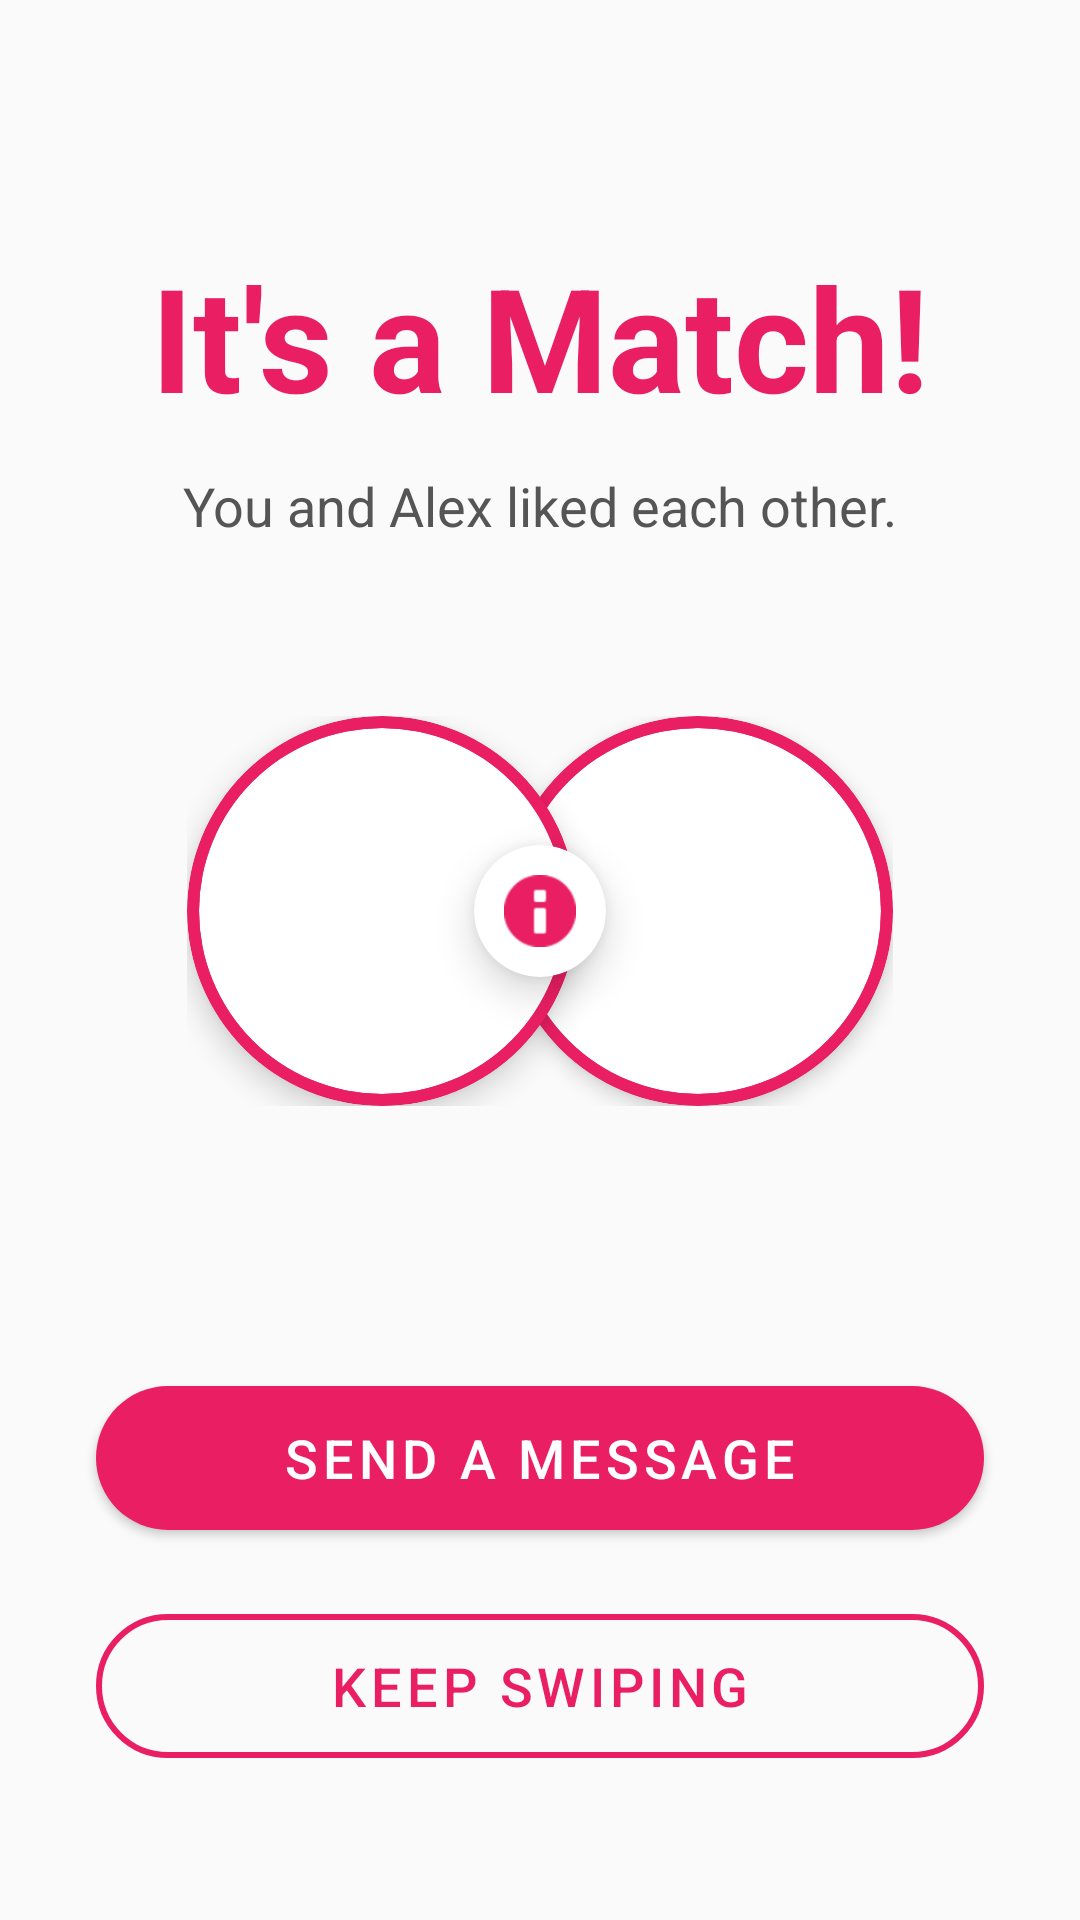

Reconstruct the res/layout file that produces this screen, plus the resources it refers to.
<!-- AndroidManifest.xml: application theme Theme.MindMatch -->
<!-- res/layout/activity_matching.xml -->
<?xml version="1.0" encoding="utf-8"?>
<androidx.constraintlayout.widget.ConstraintLayout
    xmlns:android="http://schemas.android.com/apk/res/android"
    xmlns:app="http://schemas.android.com/apk/res-auto"
    xmlns:tools="http://schemas.android.com/tools"
    android:layout_width="match_parent"
    android:layout_height="match_parent"
    android:background="#FAFAFA"
    tools:context=".MatchActivity">

    <TextView
        android:id="@+id/tv_match_title"
        android:layout_width="wrap_content"
        android:layout_height="wrap_content"
        android:layout_marginTop="80dp"
        android:text="It's a Match!"
        android:textColor="#E91E63"
        android:textSize="48sp"
        android:textStyle="bold"
        app:layout_constraintEnd_toEndOf="parent"
        app:layout_constraintStart_toStartOf="parent"
        app:layout_constraintTop_toTopOf="parent" />

    <TextView
        android:id="@+id/tv_match_subtitle"
        android:layout_width="wrap_content"
        android:layout_height="wrap_content"
        android:layout_marginTop="12dp"
        android:text="You and Alex liked each other."
        android:textColor="#555555"
        android:textSize="18sp"
        app:layout_constraintEnd_toEndOf="parent"
        app:layout_constraintStart_toStartOf="parent"
        app:layout_constraintTop_toBottomOf="@+id/tv_match_title" />

    <androidx.constraintlayout.widget.ConstraintLayout
        android:id="@+id/cl_avatars"
        android:layout_width="wrap_content"
        android:layout_height="wrap_content"
        app:layout_constraintBottom_toTopOf="@+id/btn_send_message"
        app:layout_constraintEnd_toEndOf="parent"
        app:layout_constraintStart_toStartOf="parent"
        app:layout_constraintTop_toBottomOf="@+id/tv_match_subtitle"
        app:layout_constraintVertical_bias="0.4">

        <androidx.cardview.widget.CardView
            android:id="@+id/cv_user_me_border"
            android:layout_width="130dp"
            android:layout_height="130dp"
            android:layout_marginEnd="-25dp"
            app:cardBackgroundColor="#E91E63"
            app:cardCornerRadius="65dp"
            app:cardElevation="6dp"
            app:layout_constraintBottom_toBottomOf="parent"
            app:layout_constraintEnd_toStartOf="@+id/cv_user_match_border"
            app:layout_constraintHorizontal_chainStyle="packed"
            app:layout_constraintStart_toStartOf="parent"
            app:layout_constraintTop_toTopOf="parent">

            <androidx.cardview.widget.CardView
                android:layout_width="122dp"
                android:layout_height="122dp"
                android:layout_gravity="center"
                app:cardBackgroundColor="#FFFFFF"
                app:cardCornerRadius="61dp"
                app:cardElevation="0dp">
                <ImageView
                    android:id="@+id/iv_user_me"
                    android:layout_width="match_parent"
                    android:layout_height="match_parent"
                    android:scaleType="centerCrop"
                    android:src="@android:drawable/sym_def_app_icon" />
            </androidx.cardview.widget.CardView>
        </androidx.cardview.widget.CardView>

        <androidx.cardview.widget.CardView
            android:id="@+id/cv_user_match_border"
            android:layout_width="130dp"
            android:layout_height="130dp"
            app:cardBackgroundColor="#E91E63"
            app:cardCornerRadius="65dp"
            app:cardElevation="4dp"
            app:layout_constraintBottom_toBottomOf="parent"
            app:layout_constraintEnd_toEndOf="parent"
            app:layout_constraintStart_toEndOf="@+id/cv_user_me_border"
            app:layout_constraintTop_toTopOf="parent">

            <androidx.cardview.widget.CardView
                android:layout_width="122dp"
                android:layout_height="122dp"
                android:layout_gravity="center"
                app:cardBackgroundColor="#FFFFFF"
                app:cardCornerRadius="61dp"
                app:cardElevation="0dp">
                <ImageView
                    android:id="@+id/iv_user_match"
                    android:layout_width="match_parent"
                    android:layout_height="match_parent"
                    android:scaleType="centerCrop"
                    android:src="@android:drawable/sym_def_app_icon" />
            </androidx.cardview.widget.CardView>
        </androidx.cardview.widget.CardView>

        <androidx.cardview.widget.CardView
            android:layout_width="44dp"
            android:layout_height="44dp"
            app:cardBackgroundColor="#FFFFFF"
            app:cardCornerRadius="22dp"
            app:cardElevation="8dp"
            app:layout_constraintBottom_toBottomOf="parent"
            app:layout_constraintEnd_toEndOf="@+id/cv_user_me_border"
            app:layout_constraintStart_toStartOf="@+id/cv_user_match_border"
            app:layout_constraintTop_toTopOf="parent">

            <ImageView
                android:layout_width="match_parent"
                android:layout_height="match_parent"
                android:padding="10dp"
                android:src="@android:drawable/ic_dialog_info"
                app:tint="#E91E63" />
        </androidx.cardview.widget.CardView>

    </androidx.constraintlayout.widget.ConstraintLayout>

    <com.google.android.material.button.MaterialButton
        android:id="@+id/btn_send_message"
        android:layout_width="0dp"
        android:layout_height="60dp"
        android:layout_marginStart="32dp"
        android:layout_marginEnd="32dp"
        android:layout_marginBottom="16dp"
        android:text="Send a Message"
        android:textColor="#FFFFFF"
        android:textSize="18sp"
        app:backgroundTint="#E91E63"
        app:cornerRadius="30dp"
        app:elevation="4dp"
        app:layout_constraintBottom_toTopOf="@+id/btn_keep_swiping"
        app:layout_constraintEnd_toEndOf="parent"
        app:layout_constraintStart_toStartOf="parent" />

    <com.google.android.material.button.MaterialButton
        android:id="@+id/btn_keep_swiping"
        style="@style/Widget.MaterialComponents.Button.OutlinedButton"
        android:layout_width="0dp"
        android:layout_height="60dp"
        android:layout_marginStart="32dp"
        android:layout_marginEnd="32dp"
        android:layout_marginBottom="48dp"
        android:text="Keep Swiping"
        android:textColor="#E91E63"
        android:textSize="18sp"
        app:cornerRadius="30dp"
        app:strokeColor="#E91E63"
        app:strokeWidth="2dp"
        app:layout_constraintBottom_toBottomOf="parent"
        app:layout_constraintEnd_toEndOf="parent"
        app:layout_constraintStart_toStartOf="parent" />

</androidx.constraintlayout.widget.ConstraintLayout>
<!-- resources referenced by this layout -->
<resources>
  <style name="Theme.MindMatch" parent="Theme.MaterialComponents.Light.NoActionBar">
          <item name="colorPrimary">@color/purple_500</item>
          <item name="colorPrimaryVariant">@color/purple_700</item>
          <item name="colorOnPrimary">@color/white</item>
          <item name="colorSecondary">@color/teal_200</item>
          <item name="colorSecondaryVariant">@color/teal_700</item>
          <item name="colorOnSecondary">@color/black</item>
          <item name="colorSurface">@color/white</item>
          <item name="colorOnSurface">@color/cw_on_surface</item>
          <item name="android:colorBackground">@color/white</item>
          <item name="android:textColorPrimary">@color/cw_on_surface</item>
          <item name="android:textColorSecondary">@color/cw_on_surface_variant</item>
          <item name="android:textColorHint">@color/cw_input_hint_static</item>
          <item name="android:editTextColor">@color/cw_on_surface</item>
          <item name="android:statusBarColor">?attr/colorPrimaryVariant</item>
          <item name="android:forceDarkAllowed" tools:targetApi="q">false</item>
      </style>
  <color name="purple_500">#FF6200EE</color>
  <color name="purple_700">#FF3700B3</color>
  <color name="white">#FFFFFFFF</color>
  <color name="teal_200">#FF03DAC5</color>
  <color name="teal_700">#FF018786</color>
  <color name="black">#FF000000</color>
  <color name="cw_on_surface">#FF212121</color>
  <color name="cw_on_surface_variant">#FF757575</color>
  <color name="cw_input_hint_static">#FF9E9E9E</color>
</resources>
